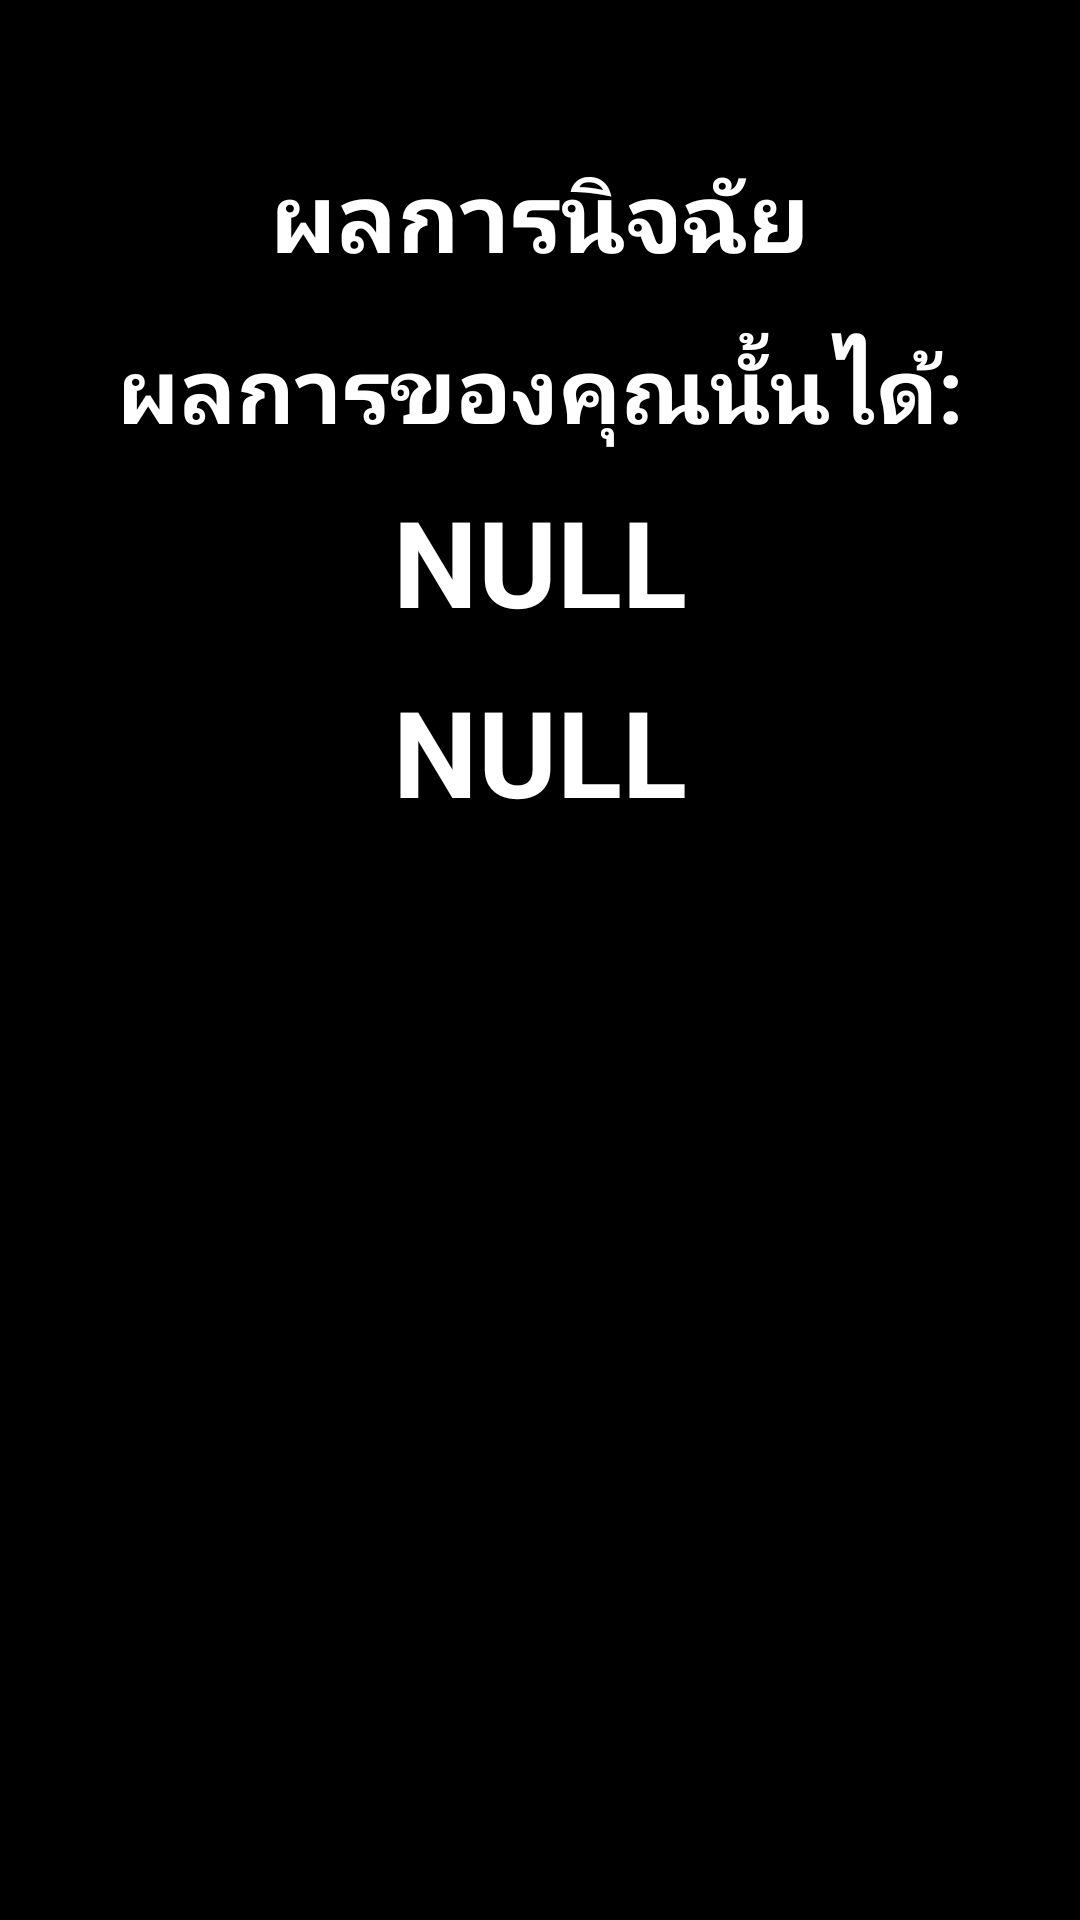

Reconstruct the res/layout file that produces this screen, plus the resources it refers to.
<!-- AndroidManifest.xml: application theme Theme.Depression -->
<!-- res/layout/activity_result_data.xml -->
<?xml version="1.0" encoding="utf-8"?>
<androidx.constraintlayout.widget.ConstraintLayout xmlns:android="http://schemas.android.com/apk/res/android"
    xmlns:app="http://schemas.android.com/apk/res-auto"
    xmlns:tools="http://schemas.android.com/tools"
    android:id="@+id/main"
    android:layout_width="match_parent"
    android:layout_height="match_parent"
    android:background="@color/black"
    tools:context=".ResultDataActivity">

    <LinearLayout
        android:id="@+id/Top_Layout"
        android:layout_width="250dp"
        android:layout_height="wrap_content"
        android:layout_marginTop="50dp"
        android:orientation="vertical"
        android:textAlignment="textEnd"
        app:layout_constraintEnd_toEndOf="parent"
        app:layout_constraintStart_toStartOf="parent"
        app:layout_constraintTop_toTopOf="parent">

        <TextView
            android:id="@+id/Top_textview"
            android:layout_width="match_parent"
            android:layout_height="wrap_content"
            android:shadowColor="#000000"
            android:shadowDx="2.5"
            android:shadowDy="2.3"
            android:shadowRadius="10.6"
            android:text="ผลการนิจฉัย"
            android:textAlignment="center"
            android:textAllCaps="true"
            android:textColor="@color/white"
            android:textSize="32sp"
            android:textStyle="bold" />
    </LinearLayout>

    <LinearLayout
        android:id="@+id/Text01_Layout"
        android:layout_width="350dp"
        android:layout_height="0dp"
        android:layout_marginTop="5dp"
        android:orientation="vertical"
        app:layout_constraintEnd_toEndOf="parent"
        app:layout_constraintStart_toStartOf="parent"
        app:layout_constraintTop_toBottomOf="@+id/Top_Layout">

        <TextView
            android:id="@+id/Text01_textview"
            android:layout_width="match_parent"
            android:layout_height="wrap_content"
            android:layout_marginTop="10dp"
            android:shadowColor="#000000"
            android:shadowDx="2.5"
            android:shadowDy="2.3"
            android:shadowRadius="10.6"
            android:text="ผลการของคุณนั้นได้:"
            android:textAlignment="center"
            android:textAllCaps="true"
            android:textColor="@color/white"
            android:textSize="30sp"
            android:textStyle="bold" />

        <TextView
            android:id="@+id/Result_textview"
            android:layout_width="match_parent"
            android:layout_height="wrap_content"
            android:layout_marginTop="10dp"
            android:shadowColor="#000000"
            android:shadowDx="2.5"
            android:shadowDy="2.3"
            android:shadowRadius="10.6"
            android:text="Null"
            android:textAlignment="center"
            android:textAllCaps="true"
            android:textColor="@color/white"
            android:textSize="40sp"
            android:textStyle="bold" />

        <TextView
            android:id="@+id/ResultThai_textview"
            android:layout_width="match_parent"
            android:layout_height="wrap_content"
            android:layout_marginTop="10dp"
            android:shadowColor="#000000"
            android:shadowDx="2.5"
            android:shadowDy="2.3"
            android:shadowRadius="10.6"
            android:text="Null"
            android:textAlignment="center"
            android:textAllCaps="true"
            android:textColor="@color/white"
            android:textSize="40sp"
            android:textStyle="bold" />

    </LinearLayout>

    <Button
        android:id="@+id/Back_Button"
        style="@style/button_black"
        android:layout_width="120dp"
        android:layout_height="60dp"
        android:layout_marginTop="400dp"
        android:shadowColor="#000000"
        android:shadowDx="2.5"
        android:shadowDy="2.3"
        android:shadowRadius="10.6"
        android:text="ย้อนกลับ"
        android:textSize="18sp"
        app:layout_constraintEnd_toEndOf="parent"
        app:layout_constraintHorizontal_bias="0.498"
        app:layout_constraintStart_toStartOf="parent"
        app:layout_constraintTop_toBottomOf="@+id/Text01_Layout" />

</androidx.constraintlayout.widget.ConstraintLayout>
<!-- resources referenced by this layout -->
<resources>
  <style name="button_black">
          <item name="android:layout_width">wrap_content</item>
          <item name="android:layout_height">50dp</item>
          <item name="android:backgroundTint">@color/gray</item>
          <item name="android:textColor">@color/white</item>
          <item name="android:textSize">16sp</item>
          <item name="android:textStyle">bold</item>
          <item name="cornerRadius">30dp</item>
          <item name="android:textAlignment">center</item>
      </style>
  <style name="Theme.Depression" parent="Base.Theme.Depression" />
  <style name="Base.Theme.Depression" parent="Theme.Material3.DayNight.NoActionBar">
          
          
      </style>
  <!-- not gathered from this repository: default colours our renderer supplied (Android Studio template values) -->
  <color name="black">#FF000000</color>
  <color name="white">#FFFFFFFF</color>
</resources>
